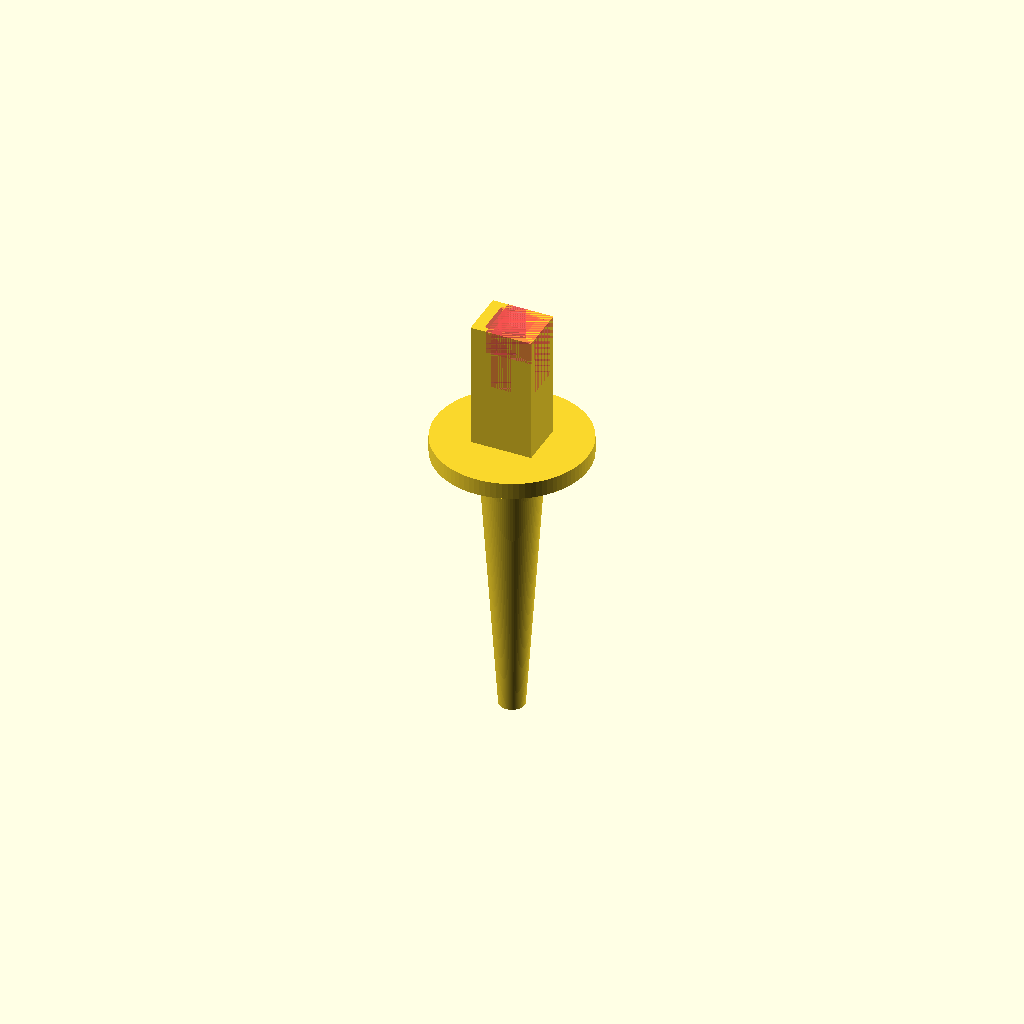
Cell 1: rendered with the file's own defaults.
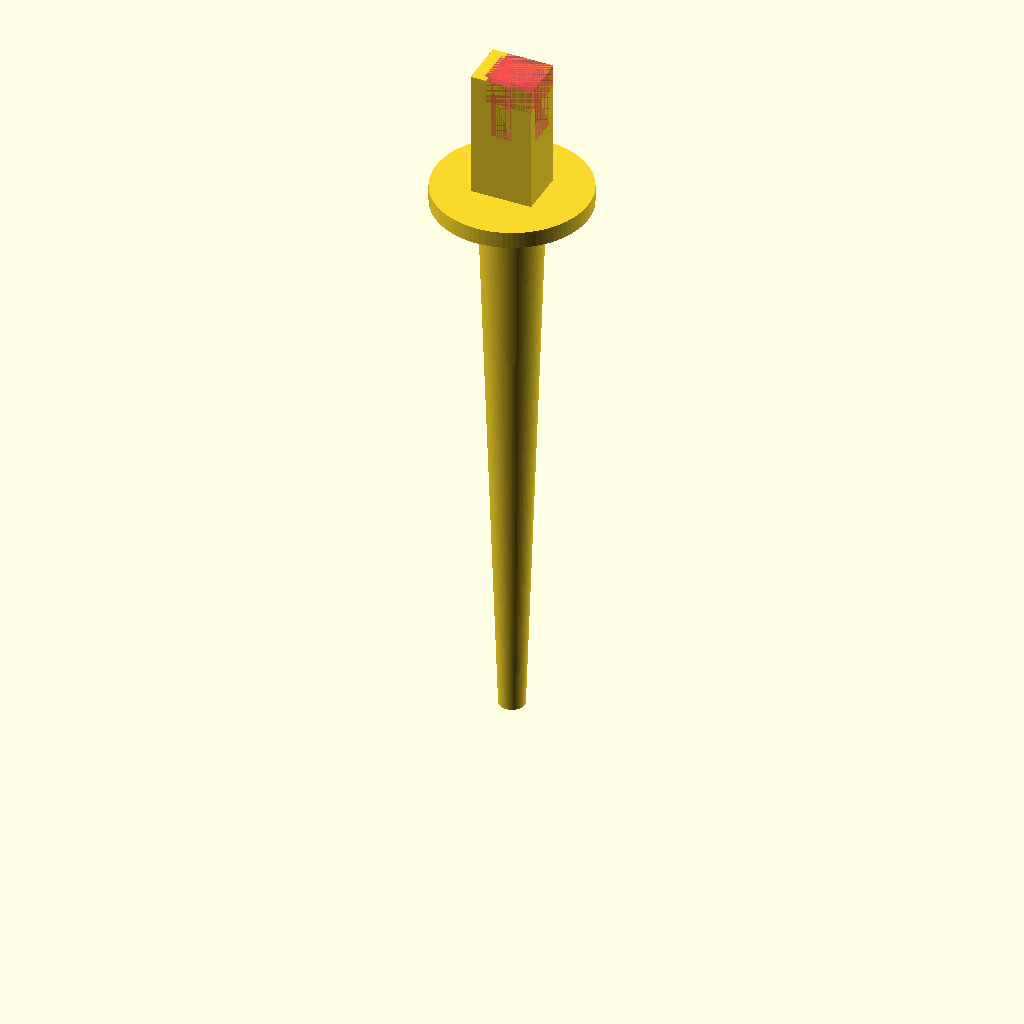
Cell 2: coneLength = 44 (everything else at default).
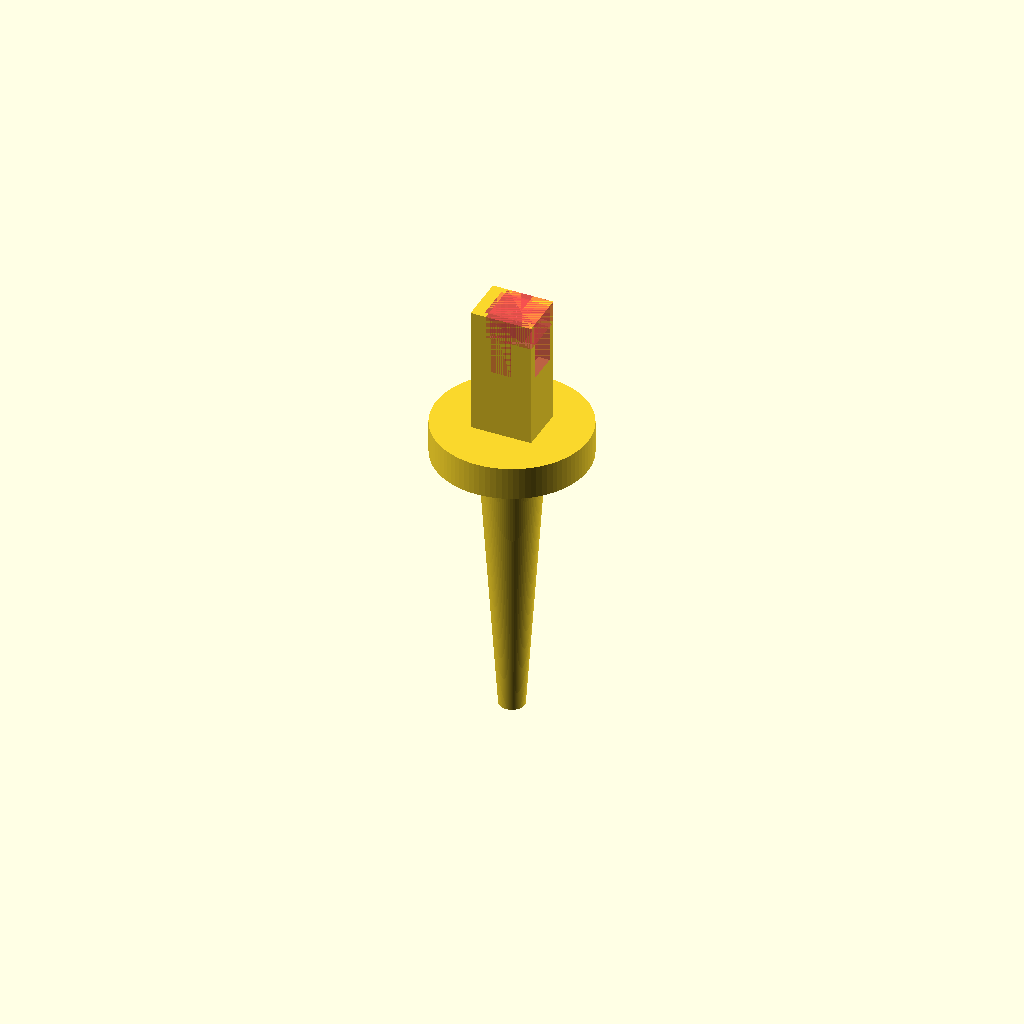
Cell 3 — plateHeight set to 2.6, the other parameters unchanged.
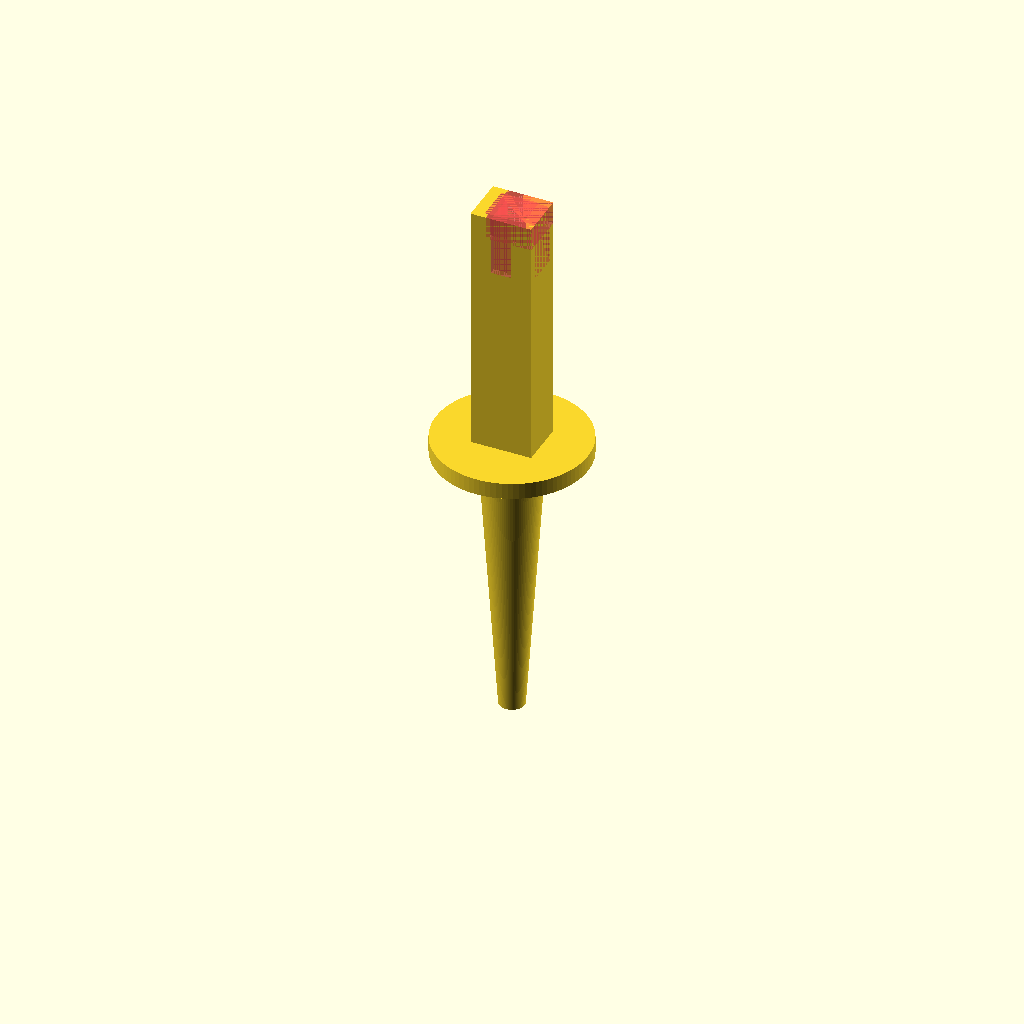
Cell 4: the same model with cubeHeight = 20.
One fixed orthographic camera (rotation 55°, 0°, 25°; colour scheme Cornfield) for every cell.
The OpenSCAD source (openScad/measurementClip/measurementClip.scad):
$fn = 90;
coneLength = 22;
plateHeight = 1.3;
cubeHeight = 10;

difference(){
	union(){
		cylinder(d1=2, d2=5, h=coneLength);
		translate([0, 0, coneLength])
			cylinder(d=12, h=plateHeight);
		translate([0, 0, coneLength+plateHeight+cubeHeight/2])
			cube([4.8, 3.8, cubeHeight], center=true);
	}
	#cylinder(d=1, h=coneLength);
	#translate([0, 0, 12])
		cylinder(d=2.2, h=coneLength-12+plateHeight);
	
	#translate([0, 0, coneLength+(plateHeight+cubeHeight)/2])
		cube([3, 2.8, plateHeight+cubeHeight], center=true);
	
	#translate([0.6, 0, coneLength+plateHeight+cubeHeight-1.8/2])
		cube([3.6, 3.8, 1.8], center=true);
	
	#translate([0.6, 0, coneLength+plateHeight+cubeHeight-4.7/2])
		cube([3.6, 2.5, 4.7], center=true);
	
	#translate([0, 0, coneLength+plateHeight+cubeHeight-4.7/2])
		cube([1.6, 3.8, 4.7], center=true);
}
Customizer parameters (derived from the source; name, type, default, range or options):
coneLength: number, default 22
plateHeight: number, default 1.3
cubeHeight: number, default 10
